Run: headless pygame with SDL's dummy video driver; simulated clock (each Clock.tick advances the game by its frame time, no real sleeping); random seed 0; keys injected as events and as key.get_pressed() state; mouse plan: one left click at the window centre at the start of phase 2, then a move to the lower-right quarter at the start of phase 3.
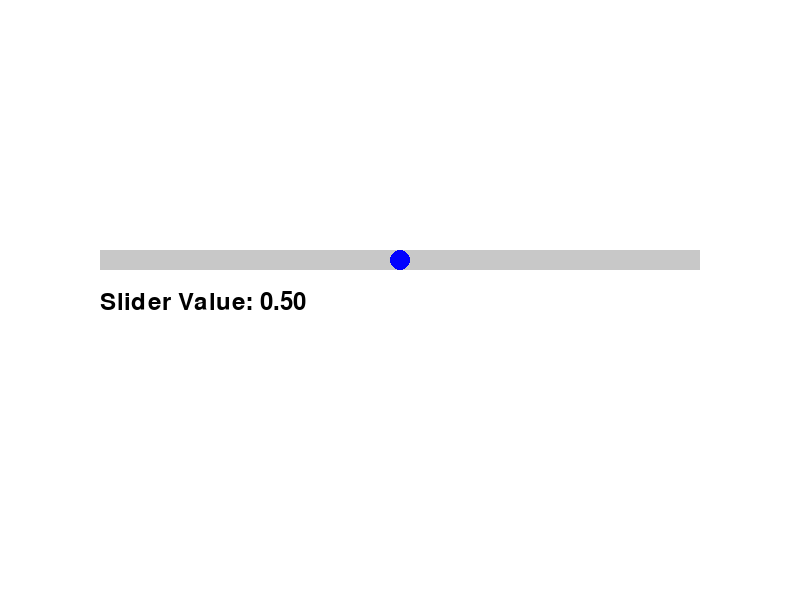
Frame 1 of 4 · flips 1–60 · no input
Frame 2 of 4 · flips 61–180 · clicked the window centre · tapped SPACE, RETURN · held RIGHT (→), D · screen unchanged from frame 1, image omitted
Frame 3 of 4 · flips 181–300 · moved the mouse to the lower-right quarter · held DOWN (↓), S · screen unchanged from frame 2, image omitted
Frame 4 of 4 · flips 301–420 · held LEFT (←), A, UP (↑), W · screen unchanged from frame 3, image omitted

The pygame program that drew these frames:

import pygame
import sys

# Initialize Pygame
pygame.init()

# Set up the display
width, height = 800, 600
screen = pygame.display.set_mode((width, height))
pygame.display.set_caption("Slider Example")

# Colors
WHITE = (255, 255, 255)
GRAY = (200, 200, 200)
BLUE = (0, 0, 255)
BLACK = (0, 0, 0)

# Slider parameters
slider_x = 100
slider_y = 250
slider_width = 600
slider_height = 20
slider_value = 0.5  # Value from 0 to 1
slider_handle_radius = 10

# Function to draw the slider


def draw_slider(screen, x, y, width, value):
    # Draw the slider bar
    pygame.draw.rect(screen, GRAY, (x, y, width, slider_height))

    # Calculate the position of the slider handle
    handle_x = x + value * width

    # Draw the slider handle
    pygame.draw.circle(screen, BLUE, (int(handle_x), y + slider_height // 2), slider_handle_radius)


# Main loop
running = True
while running:
    for event in pygame.event.get():
        if event.type == pygame.QUIT:
            running = False

        if event.type == pygame.MOUSEBUTTONDOWN:
            if event.button == 1:  # Left mouse button
                mouse_x, mouse_y = pygame.mouse.get_pos()
                # Check if mouse is over the slider
                if slider_x <= mouse_x <= slider_x + slider_width and slider_y <= mouse_y <= slider_y + slider_height:
                    # Calculate the slider value based on mouse position
                    slider_value = (mouse_x - slider_x) / slider_width

        if event.type == pygame.MOUSEMOTION:
            if event.buttons[0]:  # Check if left mouse button is held down
                mouse_x, mouse_y = pygame.mouse.get_pos()
                # Update slider value based on mouse position
                if slider_x <= mouse_x <= slider_x + slider_width and slider_y <= mouse_y <= slider_y + slider_height:
                    slider_value = (mouse_x - slider_x) / slider_width

    # Fill the screen with white
    screen.fill(WHITE)

    # Draw the slider
    draw_slider(screen, slider_x, slider_y, slider_width, slider_value)

    # Display the current slider value
    font = pygame.font.Font(None, 36)
    text = font.render(f"Slider Value: {slider_value:.2f}", True, BLACK)
    screen.blit(text, (slider_x, slider_y + slider_height + 20))

    # Update the display
    pygame.display.flip()

# Quit Pygame
pygame.quit()
sys.exit()
